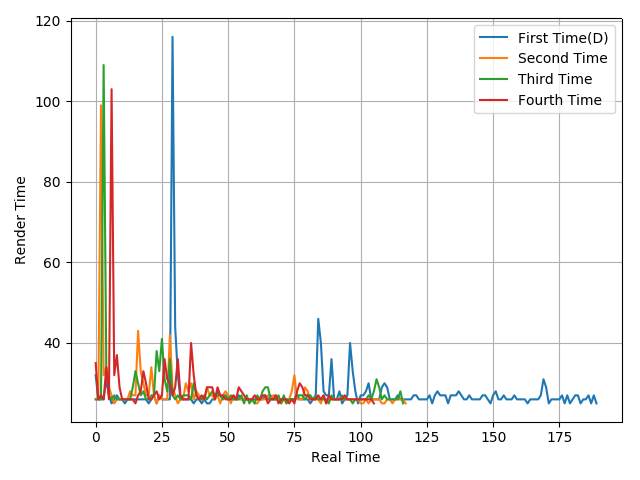

The table this chart was drawn from, first rows:
32, 26, 26, 26, 31, 27, 25, 26, 27, 26, 26, 25, 26, 26, 26, 26, 26, 26, 26, 26, 25, 26, 27, 25
26, 26, 99, 32, 34, 29, 27, 25, 26, 26, 26, 26, 26, 28, 27, 27, 43, 33, 30, 27, 27, 34, 27, 25
26, 26, 26, 109, 34, 27, 26, 27, 26, 26, 26, 26, 26, 26, 29, 33, 30, 27, 28, 26, 26, 27, 27, 38
35, 26, 27, 26, 34, 26, 103, 32, 37, 29, 26, 26, 26, 26, 26, 25, 27, 28, 33, 30, 26, 26, 27, 28
